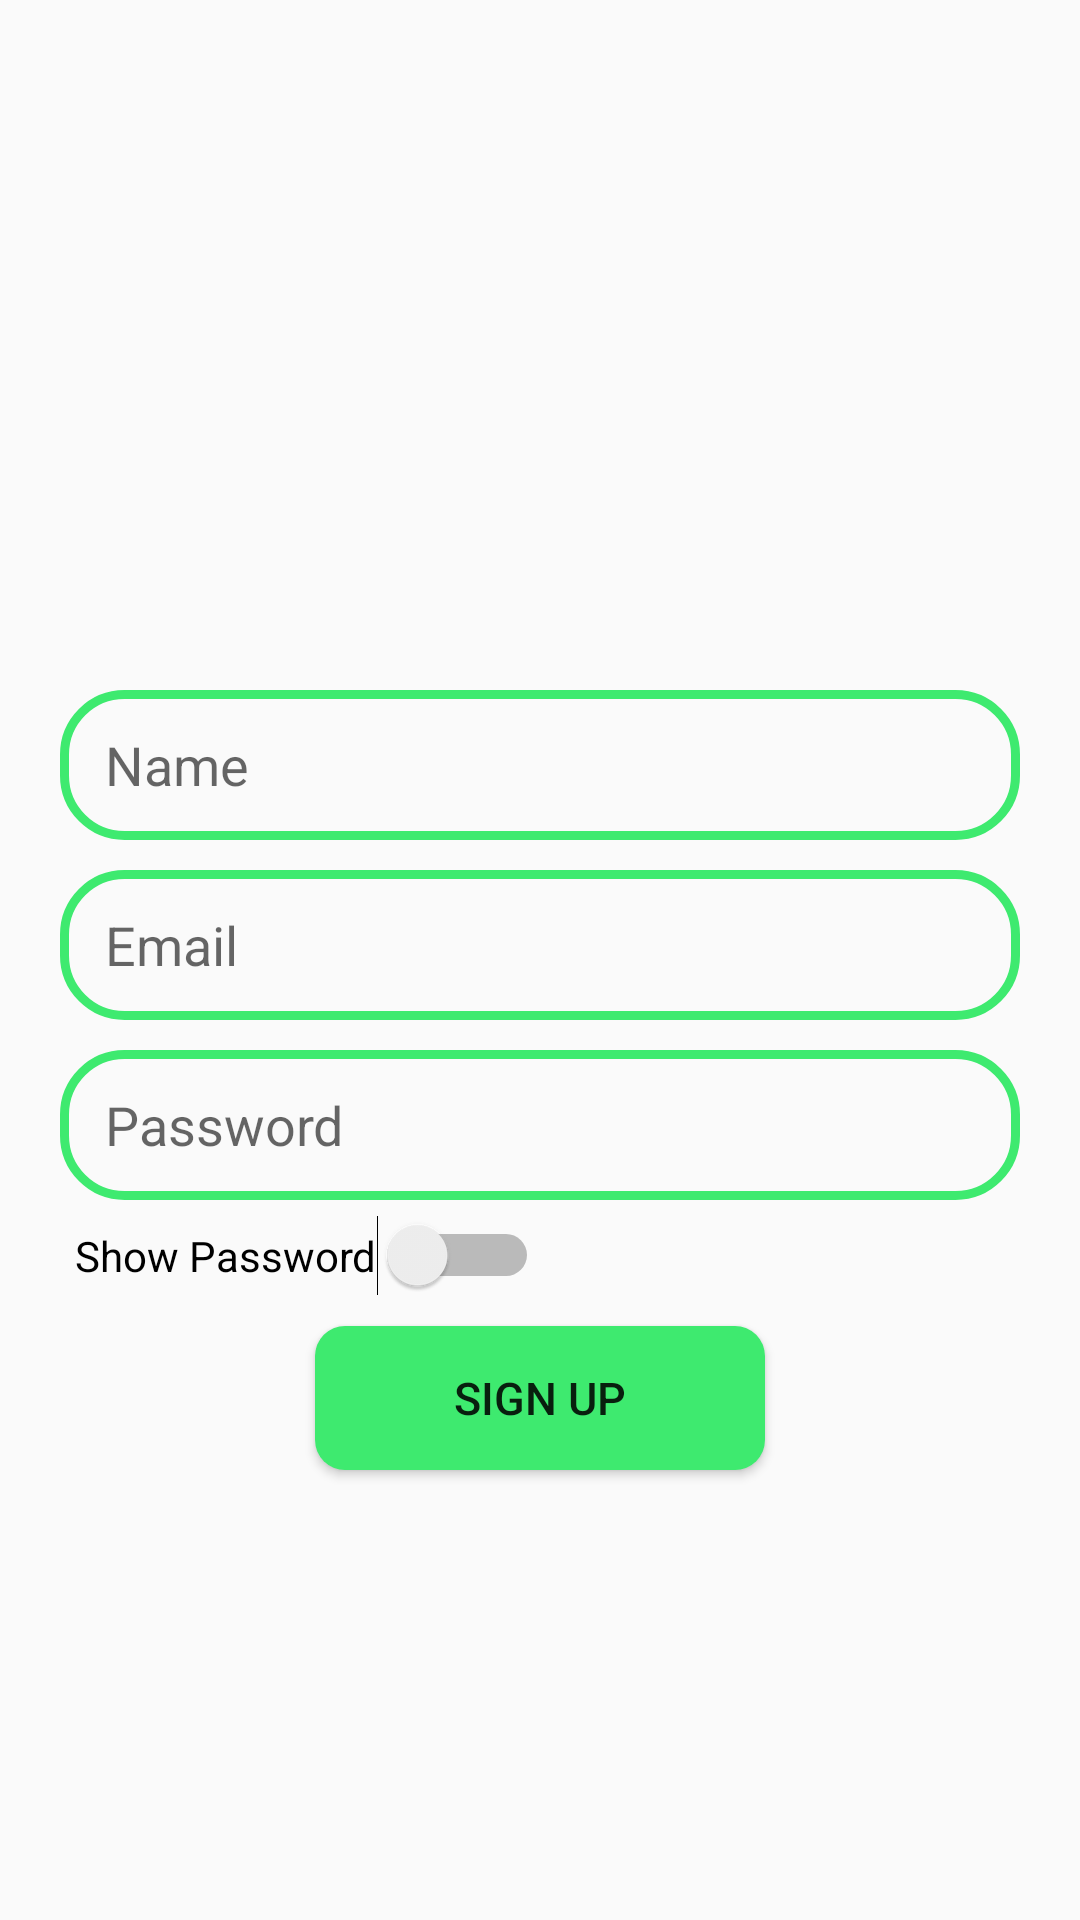

Here is an Android app screen rendered from its layout file. Give the layout XML and the strings, colors and styles it references.
<!-- AndroidManifest.xml: application theme Theme.NodeSocialAndroid -->
<!-- res/layout/activity_sign_up.xml -->
<RelativeLayout xmlns:android="http://schemas.android.com/apk/res/android"
    xmlns:app="http://schemas.android.com/apk/res-auto"
    xmlns:tools="http://schemas.android.com/tools"
    android:layout_width="match_parent"
    android:layout_height="match_parent"
    tools:context=".SignUp">

    <ImageView
        android:id="@+id/app_logo"
        android:layout_width="150dp"
        android:layout_height="150dp"
        android:src="@drawable/nodesociallogo"
        android:layout_centerHorizontal="true"
        android:layout_marginTop="70dp"/>

    <EditText
        android:id="@+id/edt_name"
        android:layout_width="match_parent"
        android:layout_height="50dp"
        android:layout_below="@id/app_logo"
        android:layout_marginTop="10dp"
        android:hint="Name"
        android:background="@drawable/edt_background"
        android:paddingLeft="15dp"
        android:inputType="textNoSuggestions"
        android:layout_marginLeft="20dp"
        android:layout_marginRight="20dp"/>

    <EditText
        android:id="@+id/edt_email"
        android:layout_width="match_parent"
        android:layout_height="50dp"
        android:layout_below="@id/edt_name"
        android:layout_marginTop="10dp"
        android:hint="Email"
        android:background="@drawable/edt_background"
        android:paddingLeft="15dp"
        android:inputType="textNoSuggestions"
        android:layout_marginLeft="20dp"
        android:layout_marginRight="20dp"/>

    <EditText
        android:id="@+id/edt_password"
        android:layout_width="match_parent"
        android:layout_height="50dp"
        android:layout_below="@id/edt_email"
        android:layout_marginTop="10dp"
        android:hint="Password"
        android:background="@drawable/edt_background"
        android:paddingLeft="15dp"
        android:inputType="textPassword"
        android:layout_marginLeft="20dp"
        android:layout_marginRight="20dp"/>

    <Switch
        android:id="@+id/show_password_switch"
        android:layout_width="wrap_content"
        android:layout_height="wrap_content"
        android:layout_below="@+id/edt_password"
        android:layout_marginLeft="25dp"
        android:layout_marginTop="5dp"
        android:text="Show Password" />

    <Button
        android:id="@+id/button_signup"
        android:layout_width="150dp"
        android:layout_height="wrap_content"
        android:layout_below="@id/show_password_switch"
        android:text="Sign up"
        android:background="@drawable/button_background"
        android:layout_centerHorizontal="true"
        android:textSize="15dp"
        android:layout_marginTop="10dp"/>

</RelativeLayout>
<!-- resources referenced by this layout -->
<resources>
  <!-- drawable button_background (drawable) -->
  <?xml version="1.0" encoding="utf-8"?>
  <shape xmlns:android="http://schemas.android.com/apk/res/android">
      <corners android:radius="10dp"/>
      <solid android:color="@color/node_green"/>
  </shape>
  <!-- drawable edt_background (drawable) -->
  <?xml version="1.0" encoding="utf-8"?>
  <shape xmlns:android="http://schemas.android.com/apk/res/android">
      <corners android:radius="20dp"/>
      <stroke android:color="@color/node_green" android:width="3dp"/>
  </shape>
  <style name="Theme.NodeSocialAndroid" parent="Theme.AppCompat.Light.DarkActionBar">
          
          <item name="colorPrimary">@color/node_green</item>
          <item name="colorPrimaryVariant">@color/node_green</item>
          <item name="colorOnPrimary">@color/white</item>
          
          <item name="colorSecondary">@color/teal_200</item>
          <item name="colorSecondaryVariant">@color/teal_700</item>
          <item name="colorOnSecondary">@color/black</item>
          
          <item name="android:statusBarColor">?attr/colorOnPrimary</item>
          <item name="android:windowLightStatusBar">true</item>
          
      </style>
  <color name="node_green">#3EEA6F</color>
  <color name="white">#FFFFFFFF</color>
  <color name="teal_200">#FF03DAC5</color>
  <color name="teal_700">#FF018786</color>
  <color name="black">#FF000000</color>
</resources>
